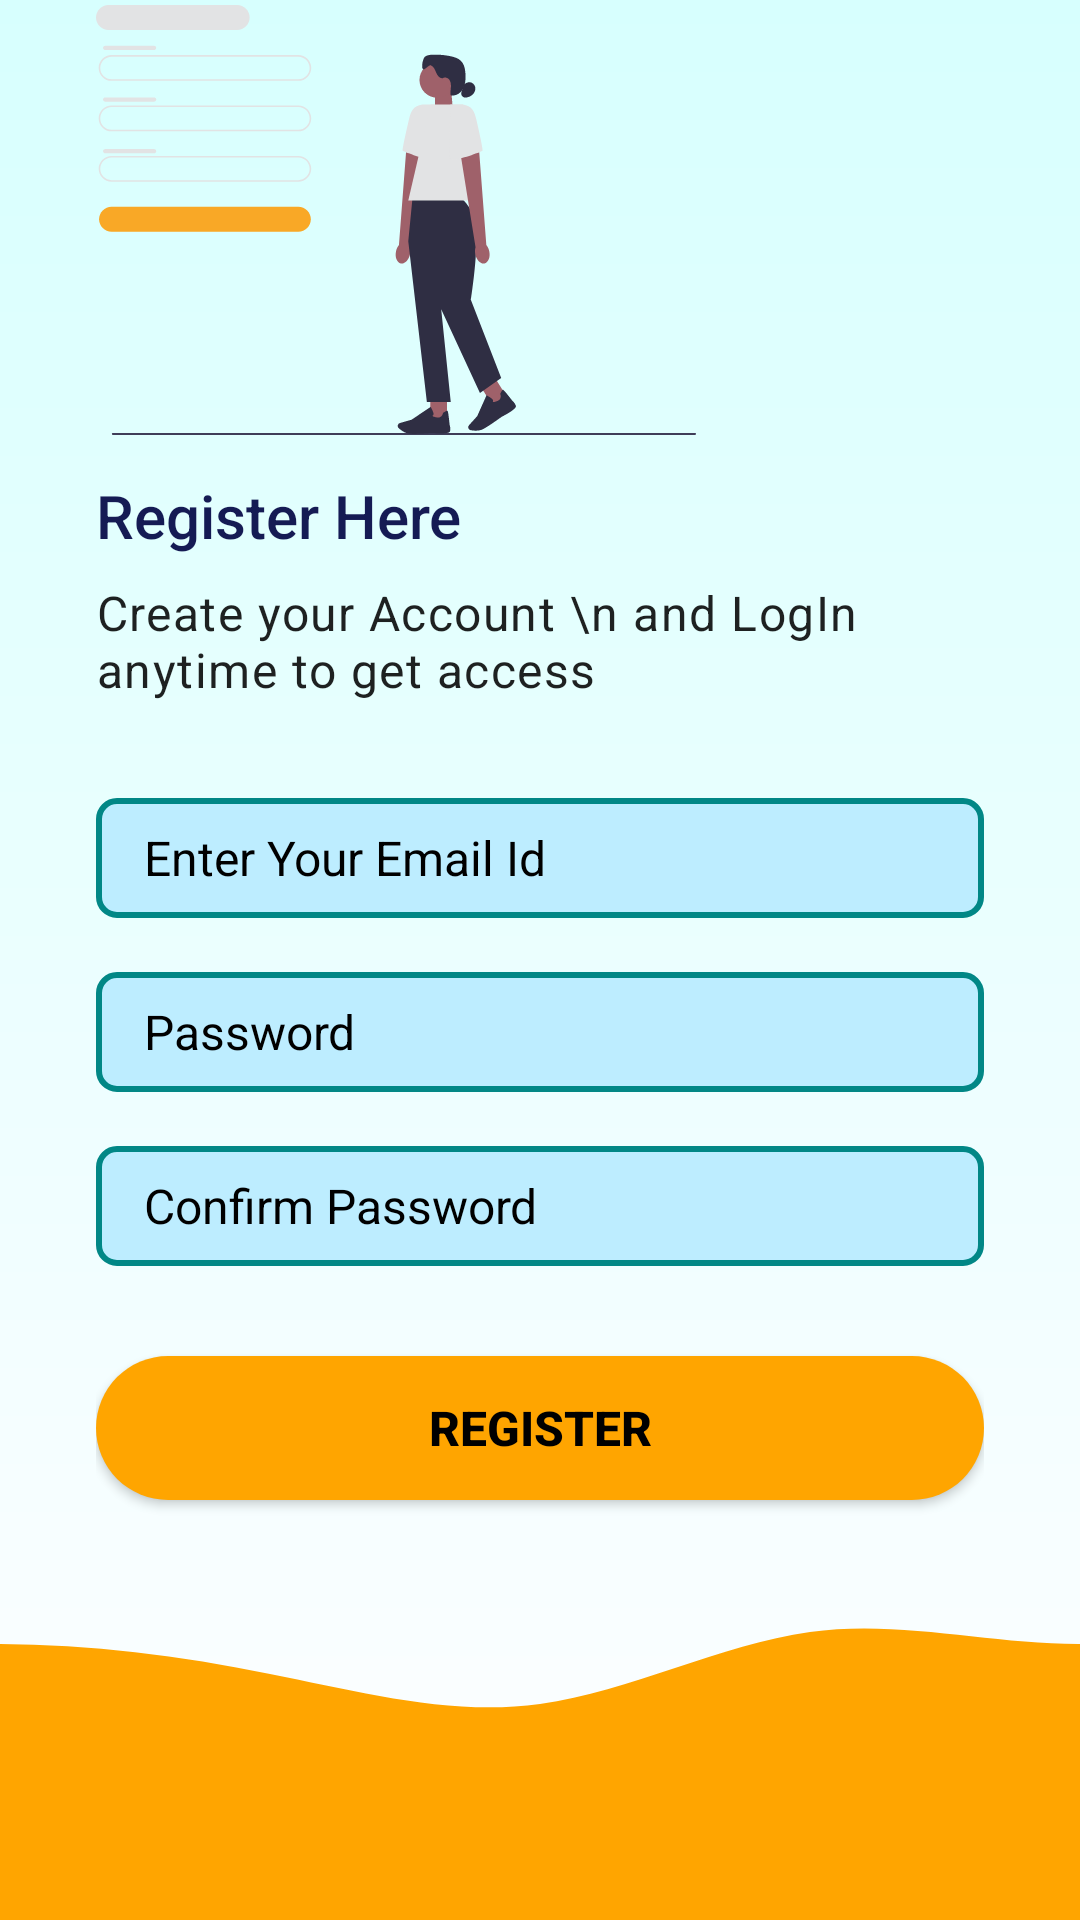

Produce the Android XML layout that renders to this screen, including the resource entries it uses.
<!-- AndroidManifest.xml: application theme AppThemeNoActionBar -->
<!-- res/layout/activity_sign_up.xml -->
<?xml version="1.0" encoding="utf-8"?>
<androidx.constraintlayout.widget.ConstraintLayout xmlns:android="http://schemas.android.com/apk/res/android"
    xmlns:app="http://schemas.android.com/apk/res-auto"
    xmlns:tools="http://schemas.android.com/tools"
    android:layout_width="match_parent"
    android:layout_height="match_parent"
    android:background="@drawable/screenbg"
    tools:context=".activity.SignUpActivity">

    <LinearLayout
        android:orientation="vertical"
        android:paddingStart="32dp"
        android:paddingEnd="32dp"
        android:layout_width="0dp"
        android:gravity="center_vertical"
        android:layout_height="0dp"
        app:layout_constraintBottom_toTopOf="@+id/imageView"
        app:layout_constraintEnd_toEndOf="parent"
        app:layout_constraintStart_toStartOf="parent"
        app:layout_constraintTop_toTopOf="parent">

        <ImageView

            android:layout_width="200dp"
            android:layout_height="150dp"
            app:srcCompat="@drawable/undraw_sign_up_n6im" />

        <TextView
            style="@style/TextAppearance.AppCompat.Light.SearchResult.Title"
            android:layout_width="match_parent"
            android:textColor="#151B54"
            android:layout_marginTop="10dp"
            android:layout_height="wrap_content"
            android:text="Register Here" />

        <TextView
            style="@style/TextAppearance.MaterialComponents.Body1"
            android:layout_width="wrap_content"
            android:layout_height="wrap_content"
            android:layout_marginTop="8dp"
            android:text="Create your Account \n and LogIn anytime to get access" />

        <EditText
            android:id="@+id/signUpemail"
            android:background="@drawable/cornerdesign"
            android:layout_width="match_parent"
            android:layout_height="wrap_content"
            android:textSize="16sp"
            android:textColorHint="@color/black"
            android:ems="10"
            android:hint="Enter Your Email Id"
            android:layout_marginTop="32dp"
            android:inputType="textEmailAddress" />

        <EditText
            android:id="@+id/signupPass"
            android:background="@drawable/cornerdesign"
            android:layout_width="match_parent"
            android:layout_height="wrap_content"
            android:ems="10"
            android:textSize="16sp"
            android:textColorHint="@color/black"
            android:hint="Password"
            android:layout_marginTop="18dp"
            android:inputType="numberPassword" />
        <EditText
            android:id="@+id/confirmPass"
            android:background="@drawable/cornerdesign"
            android:layout_width="match_parent"
            android:layout_height="wrap_content"
            android:ems="10"
            android:textSize="16sp"
            android:textColorHint="@color/black"
            android:hint="Confirm Password"
            android:layout_marginTop="18dp"
            android:inputType="numberPassword" />

        <Button
            android:layout_marginTop="30dp"
            android:id="@+id/signUpBtn"
            android:layout_width="match_parent"
            android:layout_height="wrap_content"
            android:text="Register"
            android:textSize="16dp"
            android:textStyle="bold"
            android:textColor="@color/black"
            app:backgroundTint="#FFA500"
            android:background="@drawable/buttondesign"/>

        <TextView
            android:id="@+id/LogInText"
            android:layout_width="match_parent"
            android:layout_height="wrap_content"
            android:layout_marginTop="22dp"

            android:textStyle="bold"
            android:textAlignment="center"
            android:textColor="#151B54"

            android:text="Already Have an account?  Please LogIn" />


    </LinearLayout>
    <ImageView

        android:id="@+id/imageView"
        android:layout_width="0dp"
        android:layout_height="120dp"
        android:scaleType="centerCrop"
        android:src="@drawable/wave__2_"
        app:layout_constraintBottom_toBottomOf="parent"
        app:layout_constraintEnd_toEndOf="parent"
        app:layout_constraintHorizontal_bias="1.0"
        app:layout_constraintStart_toStartOf="parent"
        app:layout_constraintVertical_bias="1.0" />


</androidx.constraintlayout.widget.ConstraintLayout>
<!-- resources referenced by this layout -->
<resources>
  <!-- drawable buttondesign (drawable) -->
  <?xml version="1.0" encoding="utf-8"?>
  <shape xmlns:android="http://schemas.android.com/apk/res/android"
      android:shape="rectangle">
  
      <gradient android:startColor="#2AF598" android:centerColor="#ff1493"
          android:endColor="@color/teal_200"/>
      <corners android:radius="50dp"/>
  </shape>
  <!-- drawable cornerdesign (drawable) -->
  <?xml version="1.0" encoding="utf-8"?>
  <shape xmlns:android="http://schemas.android.com/apk/res/android">
  <solid android:color="#BDEDFF">
  </solid>
      <corners android:radius="6dp"></corners>
      <size android:height="40dp"></size>
      <padding android:bottom="8dp" android:left="16dp" android:right="8dp" android:top="8dp">
  
      </padding>
      <stroke android:color="@color/teal_700"
          android:width="2dp"></stroke>
  
  </shape>
  <!-- drawable screenbg (drawable) -->
  <?xml version="1.0" encoding="utf-8"?>
  <shape xmlns:android="http://schemas.android.com/apk/res/android"
      android:shape="rectangle" > <gradient
      android:angle="90"
      android:endColor="#D7FFFE"
      android:startColor="#FFFEFF"
      android:type="linear" /> <corners
      android:radius="0dp"/> </shape>
  <!-- drawable undraw_sign_up_n6im: vector/xml drawable (drawable, 6289 chars, omitted) -->
  <!-- drawable wave__2_ (drawable) -->
  <vector xmlns:android="http://schemas.android.com/apk/res/android"
      android:width="1440dp"
      android:height="320dp"
      android:viewportWidth="1440"
      android:viewportHeight="320">
    <path
        android:pathData="M0,96L40,90.7C80,85 160,75 240,74.7C320,75 400,85 480,101.3C560,117 640,139 720,128C800,117 880,75 960,64C1040,53 1120,75 1200,74.7C1280,75 1360,53 1400,42.7L1440,32L1440,320L1400,320C1360,320 1280,320 1200,320C1120,320 1040,320 960,320C880,320 800,320 720,320C640,320 560,320 480,320C400,320 320,320 240,320C160,320 80,320 40,320L0,320Z"
        android:fillColor="#ffa500"/>
  </vector>
  <style name="AppThemeNoActionBar" parent="Theme.MaterialComponents.DayNight.NoActionBar">
          
          <item name="colorPrimary">#FFA500</item>
          <item name="colorPrimaryVariant">#FFA500</item>
          <item name="colorOnPrimary">@color/white</item>
  
      </style>
  <!-- not gathered from this repository: default colours our renderer supplied (Android Studio template values) -->
  <color name="teal_200">#FF03DAC5</color>
  <color name="teal_700">#FF018786</color>
  <color name="black">#FF000000</color>
  <color name="white">#FFFFFFFF</color>
</resources>
